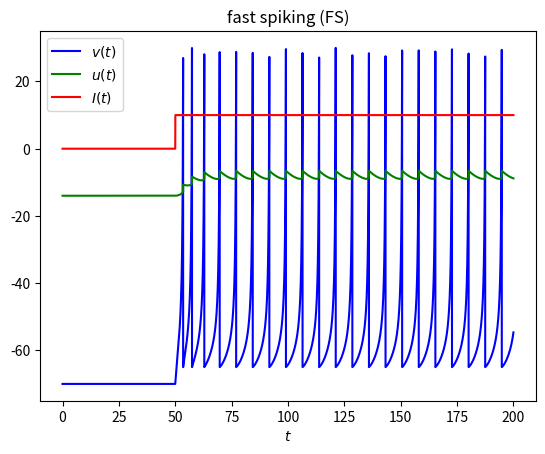

This chart was generated by the following Python code:
#--------------------------Librerias--------------------------------------------
import numpy as np
import scipy as sp
import scipy.linalg as linalg
import matplotlib.pyplot as plt
import math
#------------------------------------------------------------------------------



#--------------------Función Rk4-2d----------------------------------------
def rk4(f1,f2,t,x,y,h):
    m1 = f1(t,x,y)
    k1 = f2(t,x,y)
    m2 = f1(t+0.5*h,x+0.5*h*m1,y+0.5*h*k1)
    k2 = f2(t+0.5*h,x+0.5*h*m1,y+0.5*h*k1)
    m3 = f1(t+0.5*h,x+0.5*h*m2,y+0.5*h*k2)
    k3 = f2(t+0.5*h,x+0.5*h*m2,y+0.5*h*k2)
    m4 = f1(t+h,x+0.5*h*m3,y+0.5*h*k3)
    k4 = f2(t+h,x+0.5*h*m3,y+0.5*h*k3)
    return np.array([h*(m1+2.0*m2+2.0*m3+m4)/6.0,h*(k1+2.0*k2+2.0*k3+k4)/6.0])
#-----------------------------------------------------------------------


#--------------------------------Función v(t)-----------------------------------------------------
def f1(t,v,u):
  I=0
  if t>50.0:
    I=10.0
  return (0.04*v*v+5.0*v+140-u+I)
#------------------------------------------------------------------------------------------------------

#--------------------------------Función u(t)-----------------------------------------------------------
def f2(t,v,u):
    a = 0.1
    b = 0.2
    return (a*(b*v-u))
#------------------------------------------------------------------------------------------------------

#------------------------------Condiciones Iniciales----------------------------------------------------
tf=200#Tiempo final
c=-65.0
d=2.0
h=0.01#Paso
k=math.trunc(tf/h)
t = np.zeros(k+1)
v1 = np.zeros(len(t))
u1 = np.zeros(len(t))
t[0]=0
v1[0]=-70.0
u1[0]=0.2*v1[0]
b=np.array([[1],[2]])
#------------------------------------------------------------------------------------------------------


#----------------------------------------Simulación---------------------------------------------------
for i in range(k): 
   b=rk4(f1,f2,t[i],v1[i],u1[i],h) 
   v1[i+1]=v1[i]+b[0]
   u1[i+1]=u1[i]+b[1]
   t[i+1]=t[i]+h
   if v1[i+1]>=30:
      v1[i+1]=c
      u1[i+1]=u1[i+1]+d
#-----------------------------------------------------------------------------------------------------

#------------------------------------Corriente en función tiempo----------------------------------------
def IC(p):
 if p<50.0:
   return 0
 else:
   return 10
#--------------------------------------------------------------------------------------------------------


#---------------------------------------Grafica---------------------------------------------------------
plt.xlabel('$t$')
plt.plot(t,v1,label="$v(t)$",linestyle='-',c='blue')
plt.plot(t,u1,label="$u(t)$",linestyle='-',c='green')
plt.plot(t,np.vectorize(IC)(t),label="$I(t)$",linestyle='-',c='red')
plt.title('fast spiking (FS)')
plt.legend()
plt.show()
#--------------------------------------------------------------------------------------------------------